Dataset: data_clock (GitHub, ThyaraV/Proyecto-capstone-Vintimilla-y-Valverde). Classes: correct, incorrect.

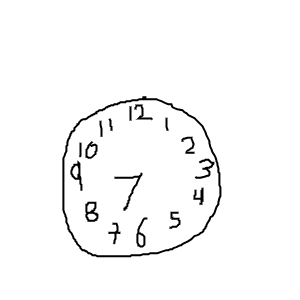
Label: incorrect

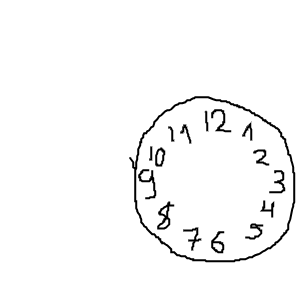
Label: correct

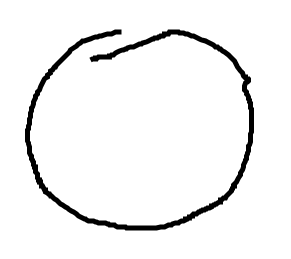
Label: incorrect

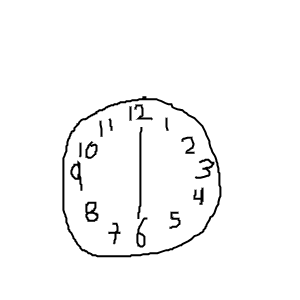
Label: incorrect

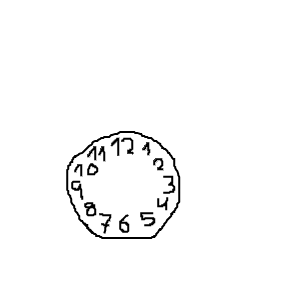
Label: correct

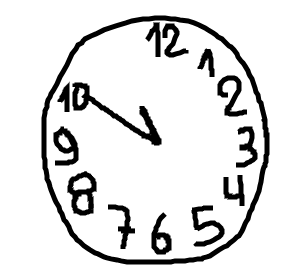
Label: incorrect
